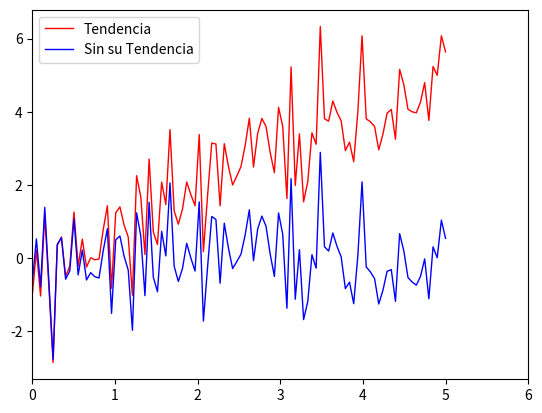

Write the Python code that produced this figure.
import numpy as np
from matplotlib import pyplot as plt
from scipy import signal as sig
# Funciones entregadas por el prof. #
t = np.linspace(0,5,100)
x = t + np.random.normal(size = 100)

# Se Separan las tendencias de la señal #
tendenciax = sig.detrend(x)
# Se Grafica #
plt.xlim([0,6])
plt.plot(t,x, lw=1, color='red', label='Tendencia')
plt.plot(t,tendenciax, lw=1, color='blue', label='Sin su Tendencia')
plt.legend(loc=2)
plt.show()
